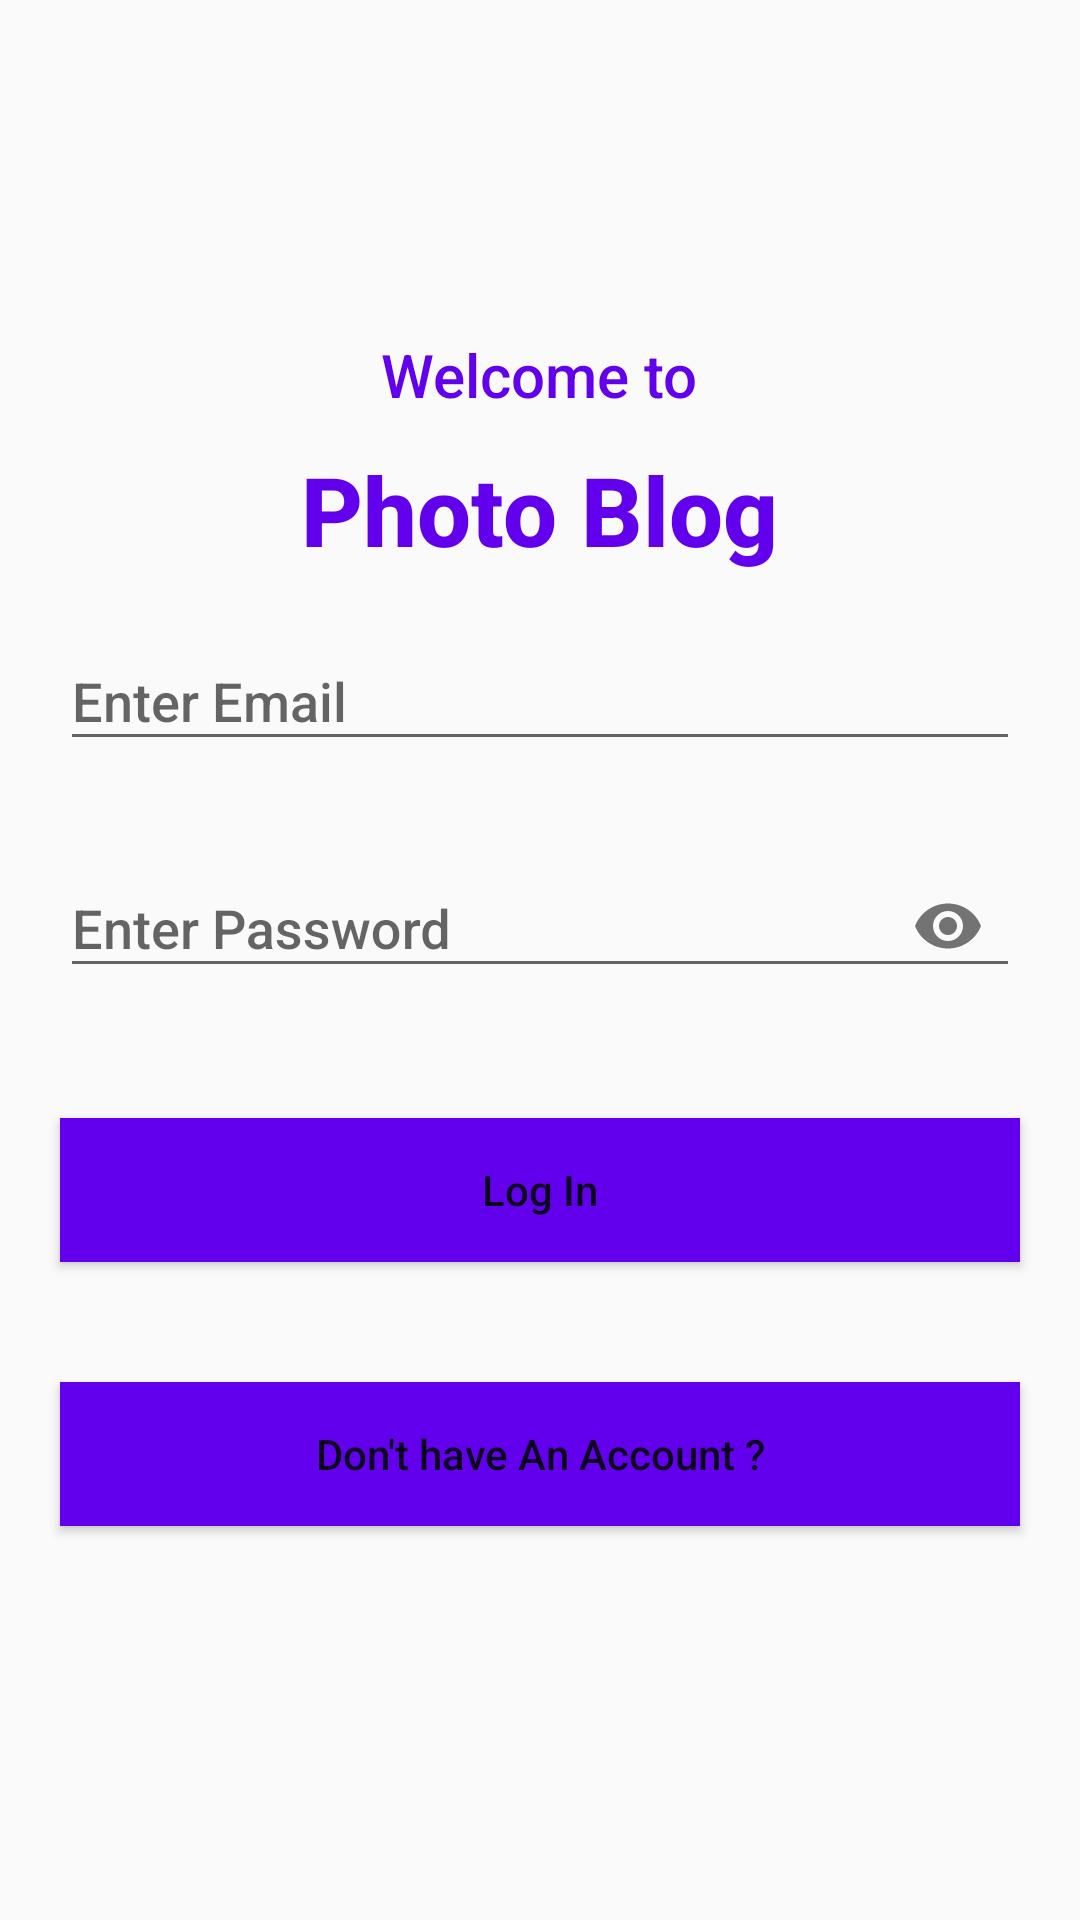

Write the Android layout XML for this screen, with the resource values it uses.
<!-- AndroidManifest.xml: application theme AppTheme -->
<!-- res/layout/activity_log_in.xml -->
<?xml version="1.0" encoding="utf-8"?>
<LinearLayout xmlns:android="http://schemas.android.com/apk/res/android"
    xmlns:app="http://schemas.android.com/apk/res-auto"
    xmlns:tools="http://schemas.android.com/tools"
    android:layout_width="match_parent"
    android:layout_height="match_parent"
    android:orientation="vertical"
    android:gravity="center"
    tools:context=".LogInActivity">

    <TextView
        android:id="@+id/font"
        android:layout_width="wrap_content"
        android:layout_height="wrap_content"
        android:layout_gravity="center_horizontal"
        android:text="@string/welcome_to"
        android:textColor="@color/colorPrimary"
        android:textSize="20sp" />

    <TextView
        android:layout_width="wrap_content"
        android:layout_height="wrap_content"
        android:layout_gravity="center_horizontal"
        android:layout_margin="10dp"
        android:text="@string/photo_blog"
        android:textColor="@color/colorPrimary"
        android:textSize="32sp"
        android:textStyle="bold" />
    <com.google.android.material.textfield.TextInputLayout
        android:layout_width="match_parent"
        android:layout_height="wrap_content">

        <EditText
            android:id="@+id/editTextLogInActivityEmail"
            android:layout_width="match_parent"
            android:layout_height="wrap_content"
            android:layout_margin="20dp"
            android:hint="@string/enter_email"
            android:inputType="textEmailAddress"
            android:autofillHints="no" />
    </com.google.android.material.textfield.TextInputLayout>
    <com.google.android.material.textfield.TextInputLayout
        android:layout_width="match_parent"
        android:layout_height="wrap_content"
        app:passwordToggleEnabled="true">

        <EditText
            android:id="@+id/editTextLogInActivityPassword"
            android:layout_width="match_parent"
            android:layout_height="wrap_content"
            android:layout_margin="20dp"
            android:hint="@string/enter_password"
            android:inputType="textPassword"
            android:importantForAutofill="no" />
    </com.google.android.material.textfield.TextInputLayout>

    <Button
        android:id="@+id/buttonLogInActivityLogIn"
        android:layout_width="match_parent"
        android:layout_height="wrap_content"
        android:layout_margin="20dp"
        android:background="@color/colorPrimary"
        android:text="@string/log_in"
        android:textAllCaps="false"
        android:textColor="@color/colorWhite" />

    <Button
        android:id="@+id/buttonLogInActivityGoToSignUpScreen"
        android:layout_width="match_parent"
        android:layout_height="wrap_content"
        android:layout_margin="20dp"
        android:layout_marginTop="100dp"
        android:background="@color/colorPrimary"
        android:text="@string/don_t_have_an_account"
        android:textAllCaps="false"
        android:textColor="@color/colorWhite" />

</LinearLayout>
<!-- resources referenced by this layout -->
<resources>
  <string name="don_t_have_an_account">Don\'t have An Account ?</string>
  <string name="enter_email">Enter Email</string>
  <string name="enter_password">Enter Password</string>
  <string name="log_in">Log In</string>
  <string name="photo_blog">Photo Blog</string>
  <string name="welcome_to">Welcome to</string>
  <style name="AppTheme" parent="Theme.AppCompat.Light.NoActionBar">
          
          <item name="colorPrimary">@color/colorPrimary</item>
          <item name="colorPrimaryDark">@color/colorPrimaryDark</item>
          <item name="colorAccent">@color/colorAccent</item>
          <item name="fontFamily">sans-serif-medium</item>
  
      </style>
  <!-- not gathered from this repository: default colours our renderer supplied (Android Studio template values) -->
  <color name="colorPrimary">#FF6200EE</color>
  <color name="colorPrimaryDark">#FF3700B3</color>
  <color name="colorAccent">#FF03DAC5</color>
</resources>
